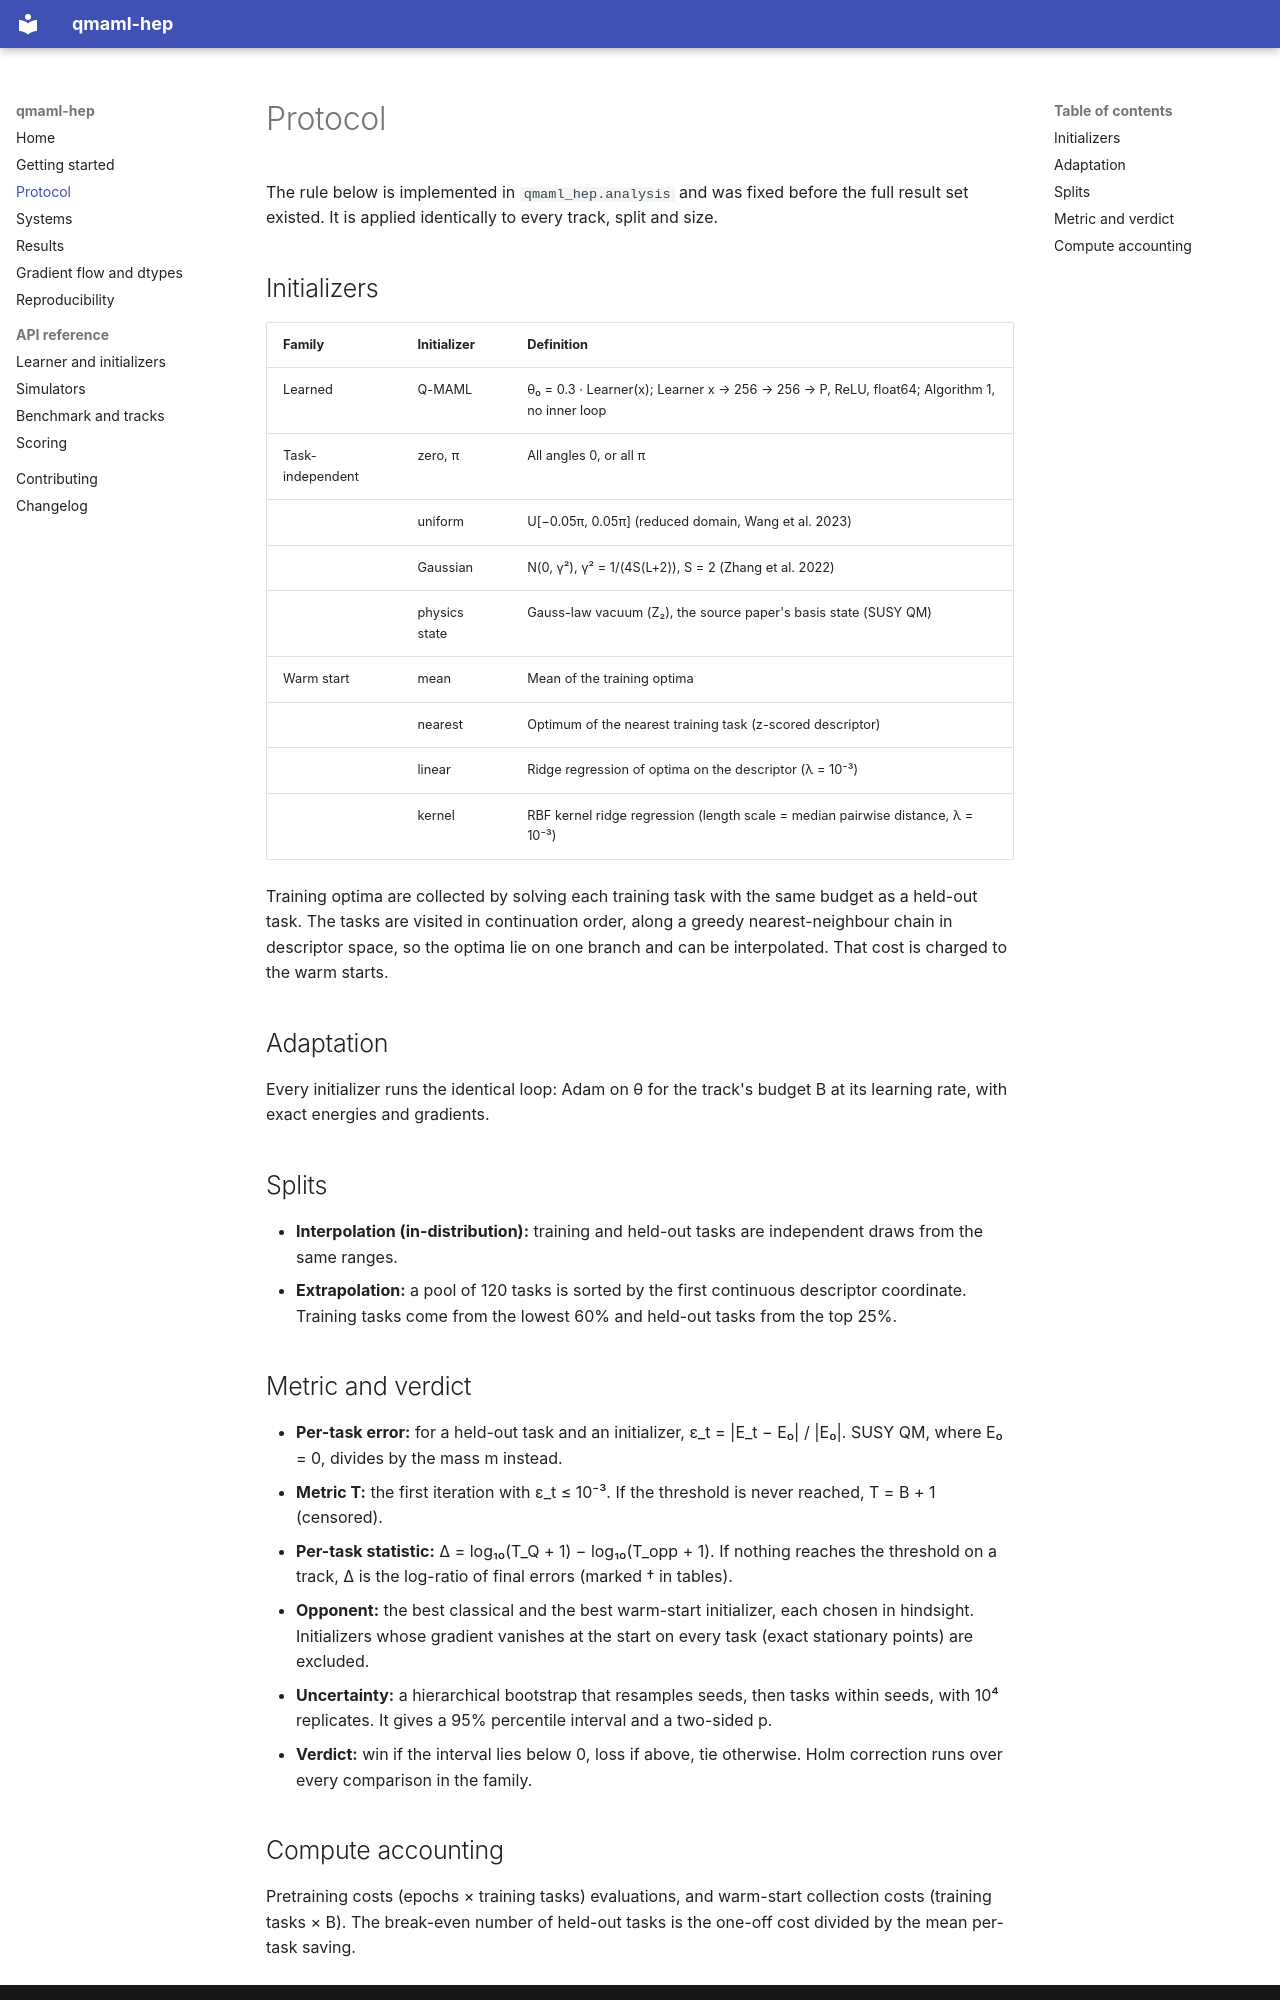

repository: arnavk23/qmaml-hep · page: protocol/index.html · generator: mkdocs

# Protocol

The rule below is implemented in `qmaml_hep.analysis` and was fixed before the full result set existed. It is
applied identically to every track, split and size.

## Initializers

| Family | Initializer | Definition |
|---|---|---|
| Learned | Q-MAML | θ₀ = 0.3 · Learner(x); Learner x → 256 → 256 → P, ReLU, float64; Algorithm 1, no inner loop |
| Task-independent | zero, π | All angles 0, or all π |
| | uniform | U[−0.05π, 0.05π] (reduced domain, Wang et al. 2023) |
| | Gaussian | N(0, γ²), γ² = 1/(4S(L+2)), S = 2 (Zhang et al. 2022) |
| | physics state | Gauss-law vacuum (Z₂), the source paper's basis state (SUSY QM) |
| Warm start | mean | Mean of the training optima |
| | nearest | Optimum of the nearest training task (z-scored descriptor) |
| | linear | Ridge regression of optima on the descriptor (λ = 10⁻³) |
| | kernel | RBF kernel ridge regression (length scale = median pairwise distance, λ = 10⁻³) |

Training optima are collected by solving each training task with the same budget as a held-out task. The tasks
are visited in continuation order, along a greedy nearest-neighbour chain in descriptor space, so the optima lie on
one branch and can be interpolated. That cost is charged to the warm starts.

## Adaptation

Every initializer runs the identical loop: Adam on θ for the track's budget B at its learning rate, with exact
energies and gradients.

## Splits

- **Interpolation (in-distribution):** training and held-out tasks are independent draws from the same ranges.
- **Extrapolation:** a pool of 120 tasks is sorted by the first continuous descriptor coordinate. Training tasks
  come from the lowest 60% and held-out tasks from the top 25%.

## Metric and verdict

- **Per-task error:** for a held-out task and an initializer, ε_t = |E_t − E₀| / |E₀|. SUSY QM, where E₀ = 0,
  divides by the mass m instead.
- **Metric T:** the first iteration with ε_t ≤ 10⁻³. If the threshold is never reached, T = B + 1 (censored).
- **Per-task statistic:** Δ = log₁₀(T_Q + 1) − log₁₀(T_opp + 1). If nothing reaches the threshold on a track, Δ is
  the log-ratio of final errors (marked † in tables).
- **Opponent:** the best classical and the best warm-start initializer, each chosen in hindsight. Initializers whose
  gradient vanishes at the start on every task (exact stationary points) are excluded.
- **Uncertainty:** a hierarchical bootstrap that resamples seeds, then tasks within seeds, with 10⁴ replicates. It
  gives a 95% percentile interval and a two-sided p.
- **Verdict:** win if the interval lies below 0, loss if above, tie otherwise. Holm correction runs over every
  comparison in the family.
